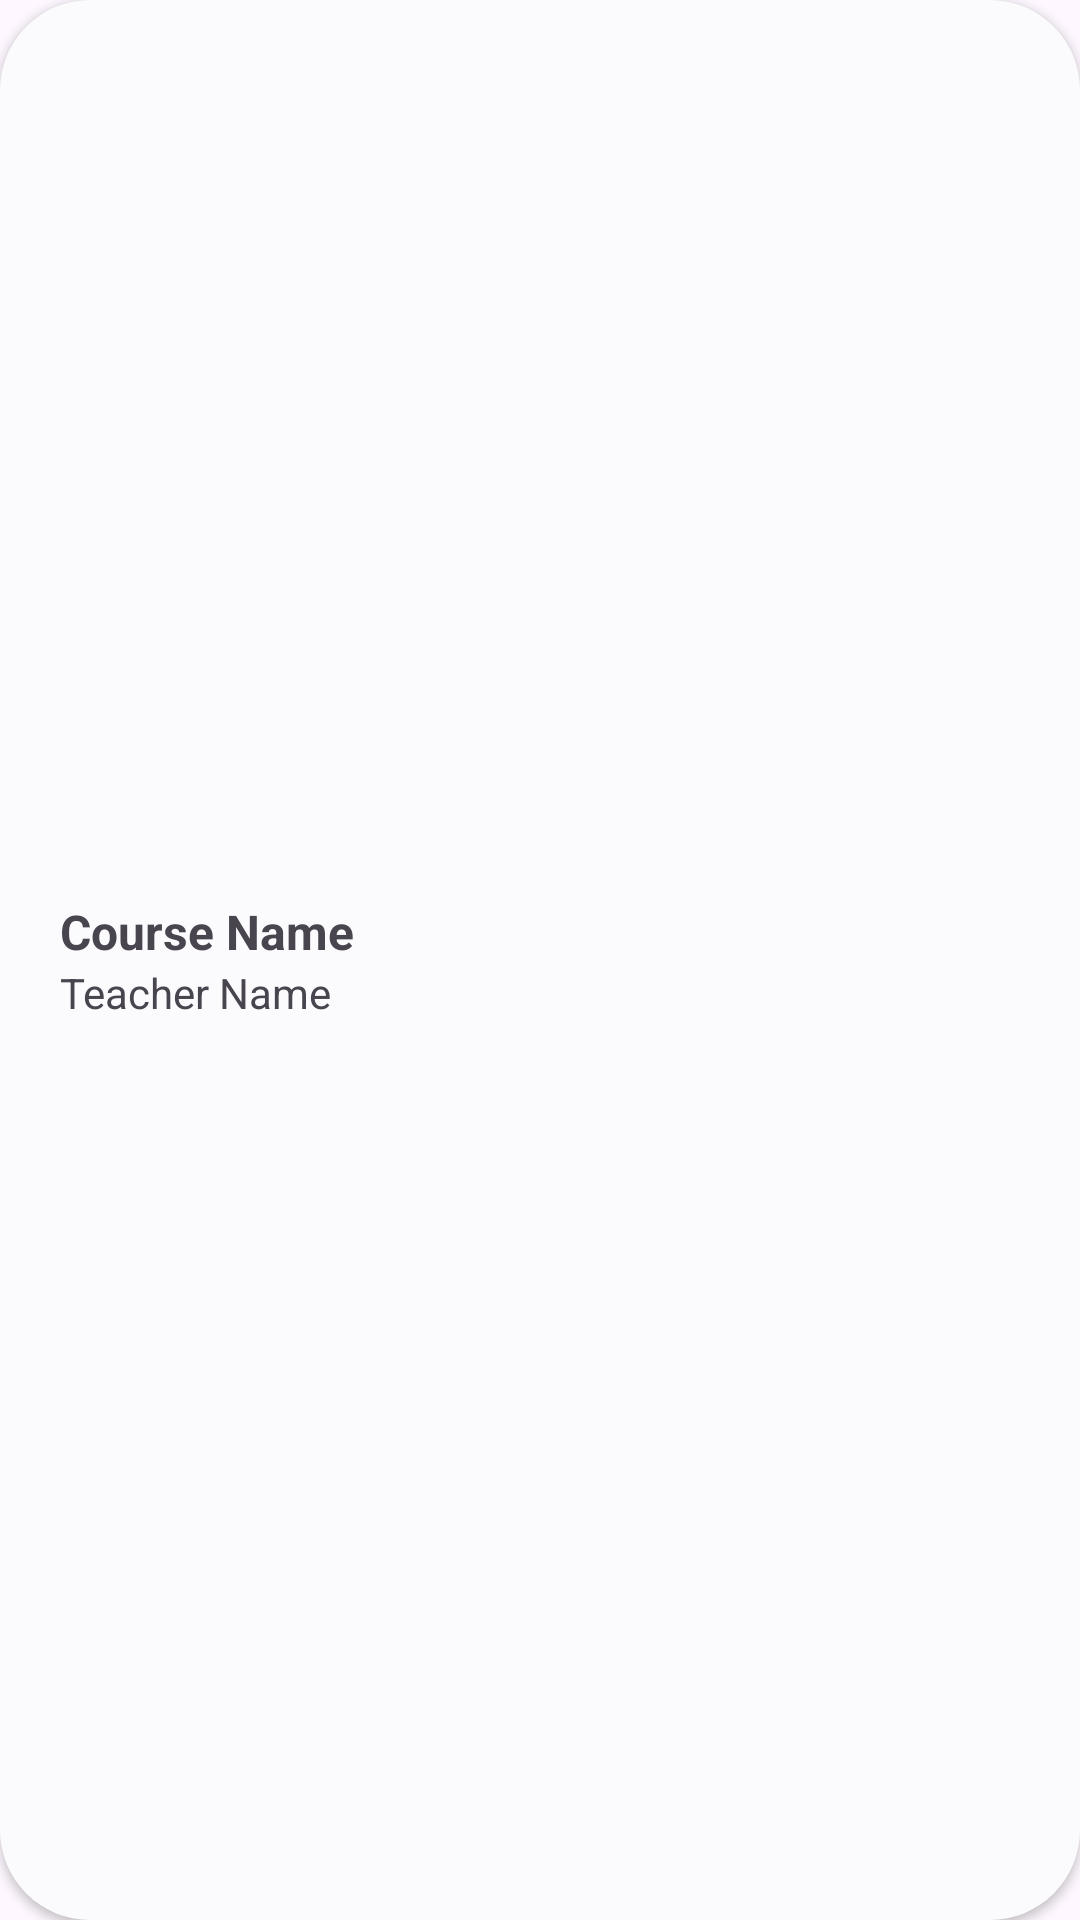

Layout XML and referenced resources for this Android screen:
<!-- AndroidManifest.xml: application theme Theme.TestAuthentication -->
<!-- res/layout/search_chat_recycle_row.xml -->
<?xml version="1.0" encoding="utf-8"?>
<LinearLayout xmlns:android="http://schemas.android.com/apk/res/android"
    android:layout_width="match_parent"
    android:layout_height="wrap_content"
    android:background="@drawable/edittext_border"
    android:layout_margin="10dp"
    android:elevation="2dp">
    <LinearLayout
        android:layout_width="match_parent"
        android:layout_height="60dp"
        android:orientation="vertical"
        android:layout_gravity="center"
        android:layout_marginStart="20dp"
        android:gravity="center_vertical">
        <TextView
            android:layout_width="wrap_content"
            android:layout_height="wrap_content"
            android:text="Course Name"
            android:textSize="16sp"
            android:textStyle="bold"
            android:id="@+id/user_name_text"/>
        <TextView
            android:layout_width="wrap_content"
            android:layout_height="wrap_content"
            android:text="Teacher Name"
            android:id="@+id/phone_text"/>
    </LinearLayout>
</LinearLayout>
<!-- resources referenced by this layout -->
<resources>
  <!-- drawable edittext_border (drawable) -->
  <?xml version="1.0" encoding="utf-8"?>
  <shape xmlns:android="http://schemas.android.com/apk/res/android"
      android:shape="rectangle">
      <solid android:color="#fbfbfd" />
      <corners android:radius="30dp" />
      <stroke
          android:width="0dp"
          />
  </shape>
  <style name="Theme.TestAuthentication" parent="Base.Theme.TestAuthentication" />
  <style name="Base.Theme.TestAuthentication" parent="Theme.Material3.DayNight.NoActionBar">
          
          <item name="colorPrimary">@color/main_blue</item>
          <item name="colorButtonNormal">@color/white</item>
          <item name="colorOutline">@color/main_blue</item>
  
      </style>
  <color name="main_blue">#3364ce</color>
  <color name="white">#FFFFFF</color>
</resources>
